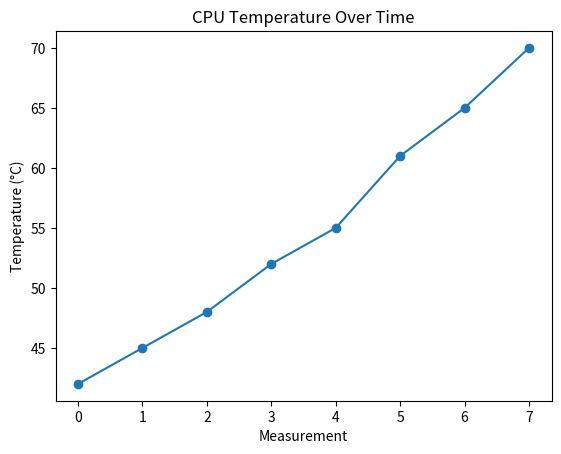

The script that saved this image:
import numpy as np
import matplotlib.pyplot as plt

usage = np.array([20, 25, 35, 45, 55, 70, 80, 95])
temps = np.array([42, 45, 48, 52, 55, 61, 65, 70])

plt.plot(temps, marker="o")
plt.title("CPU Temperature Over Time")
plt.xlabel("Measurement")
plt.ylabel("Temperature (°C)")
plt.show()
